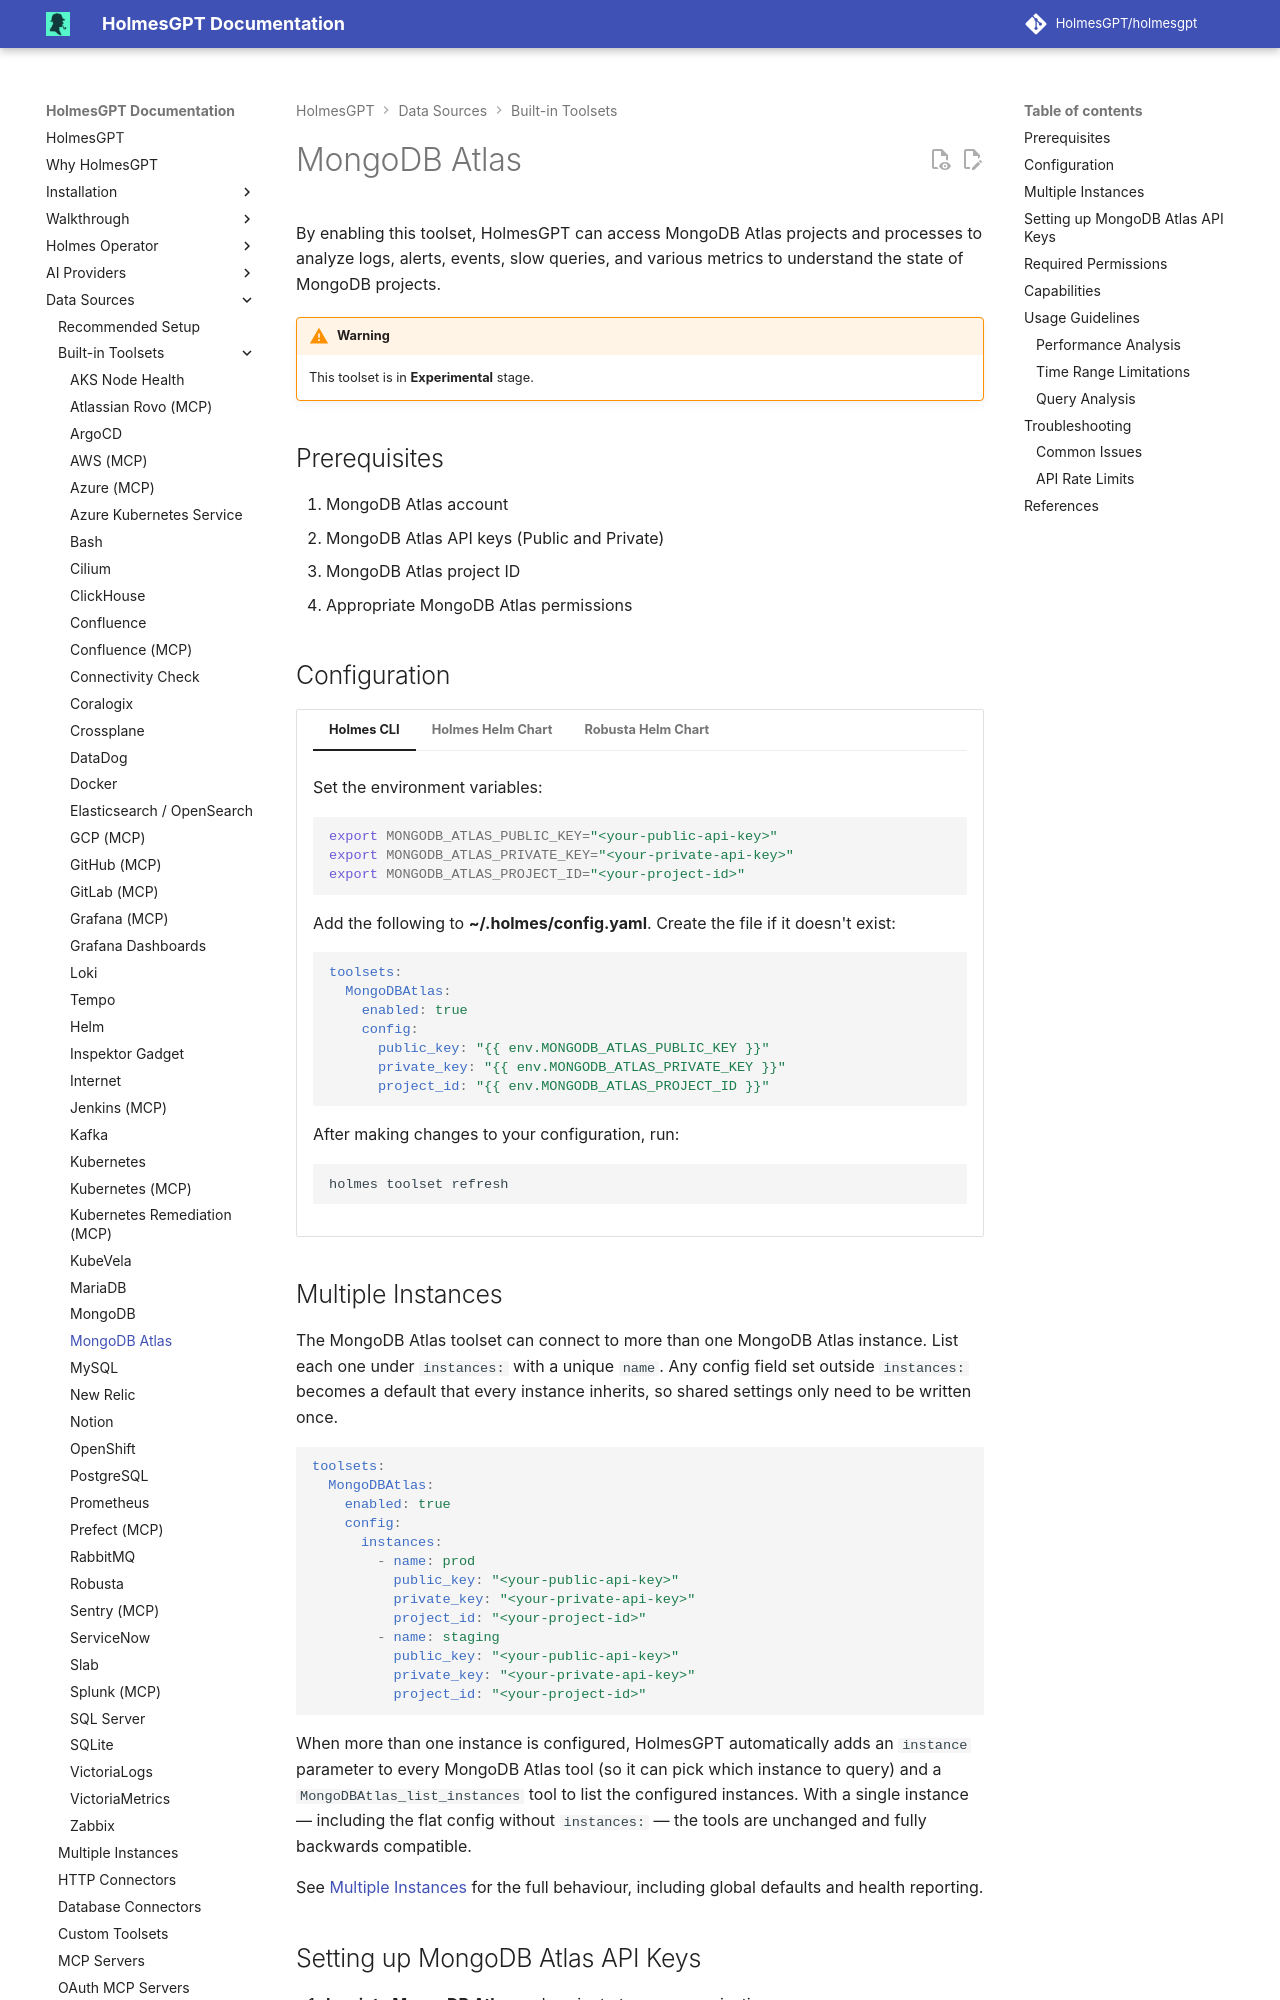

repository: HolmesGPT/holmesgpt · page: 0.47.0/data-sources/builtin-toolsets/mongodb-atlas/index.html · generator: mkdocs

# MongoDB Atlas

By enabling this toolset, HolmesGPT can access MongoDB Atlas projects and processes to analyze logs, alerts, events, slow queries, and various metrics to understand the state of MongoDB projects.

!!! warning
    This toolset is in **Experimental** stage.

## Prerequisites

1. MongoDB Atlas account
2. MongoDB Atlas API keys (Public and Private)
3. MongoDB Atlas project ID
4. Appropriate MongoDB Atlas permissions

## Configuration

```yaml-toolset-config
toolsets:
  MongoDBAtlas:
    enabled: true
    config:
      public_key: "{{ env.MONGODB_ATLAS_PUBLIC_KEY }}"
      private_key: "{{ env.MONGODB_ATLAS_PRIVATE_KEY }}"
      project_id: "{{ env.MONGODB_ATLAS_PROJECT_ID }}"
---
secret:
  - --from-literal=MONGODB_ATLAS_PUBLIC_KEY="<your-public-api-key>"
  - --from-literal=MONGODB_ATLAS_PRIVATE_KEY="<your-private-api-key>"
  - --from-literal=MONGODB_ATLAS_PROJECT_ID="<your-project-id>"
```

## Multiple Instances

```multi-instance
toolset: MongoDBAtlas
name: MongoDB Atlas
config: |
  public_key: "<your-public-api-key>"
  private_key: "<your-private-api-key>"
  project_id: "<your-project-id>"
```

## Setting up MongoDB Atlas API Keys

1. **Log into MongoDB Atlas** and navigate to your organization
2. **Go to Access Manager** → **API Keys**
3. **Create a new API key**:
   - Set appropriate permissions for your use case
   - Copy the public key and private key
4. **Get your Project ID**:
   - Navigate to your project
   - Copy the Project ID from the project settings

## Required Permissions

The API key requires the following permissions:

- **Project Read Only** - To read project information
- **Project Data Access Admin** - To access database logs and metrics
- **Project Monitoring Admin** - To access monitoring data and alerts
